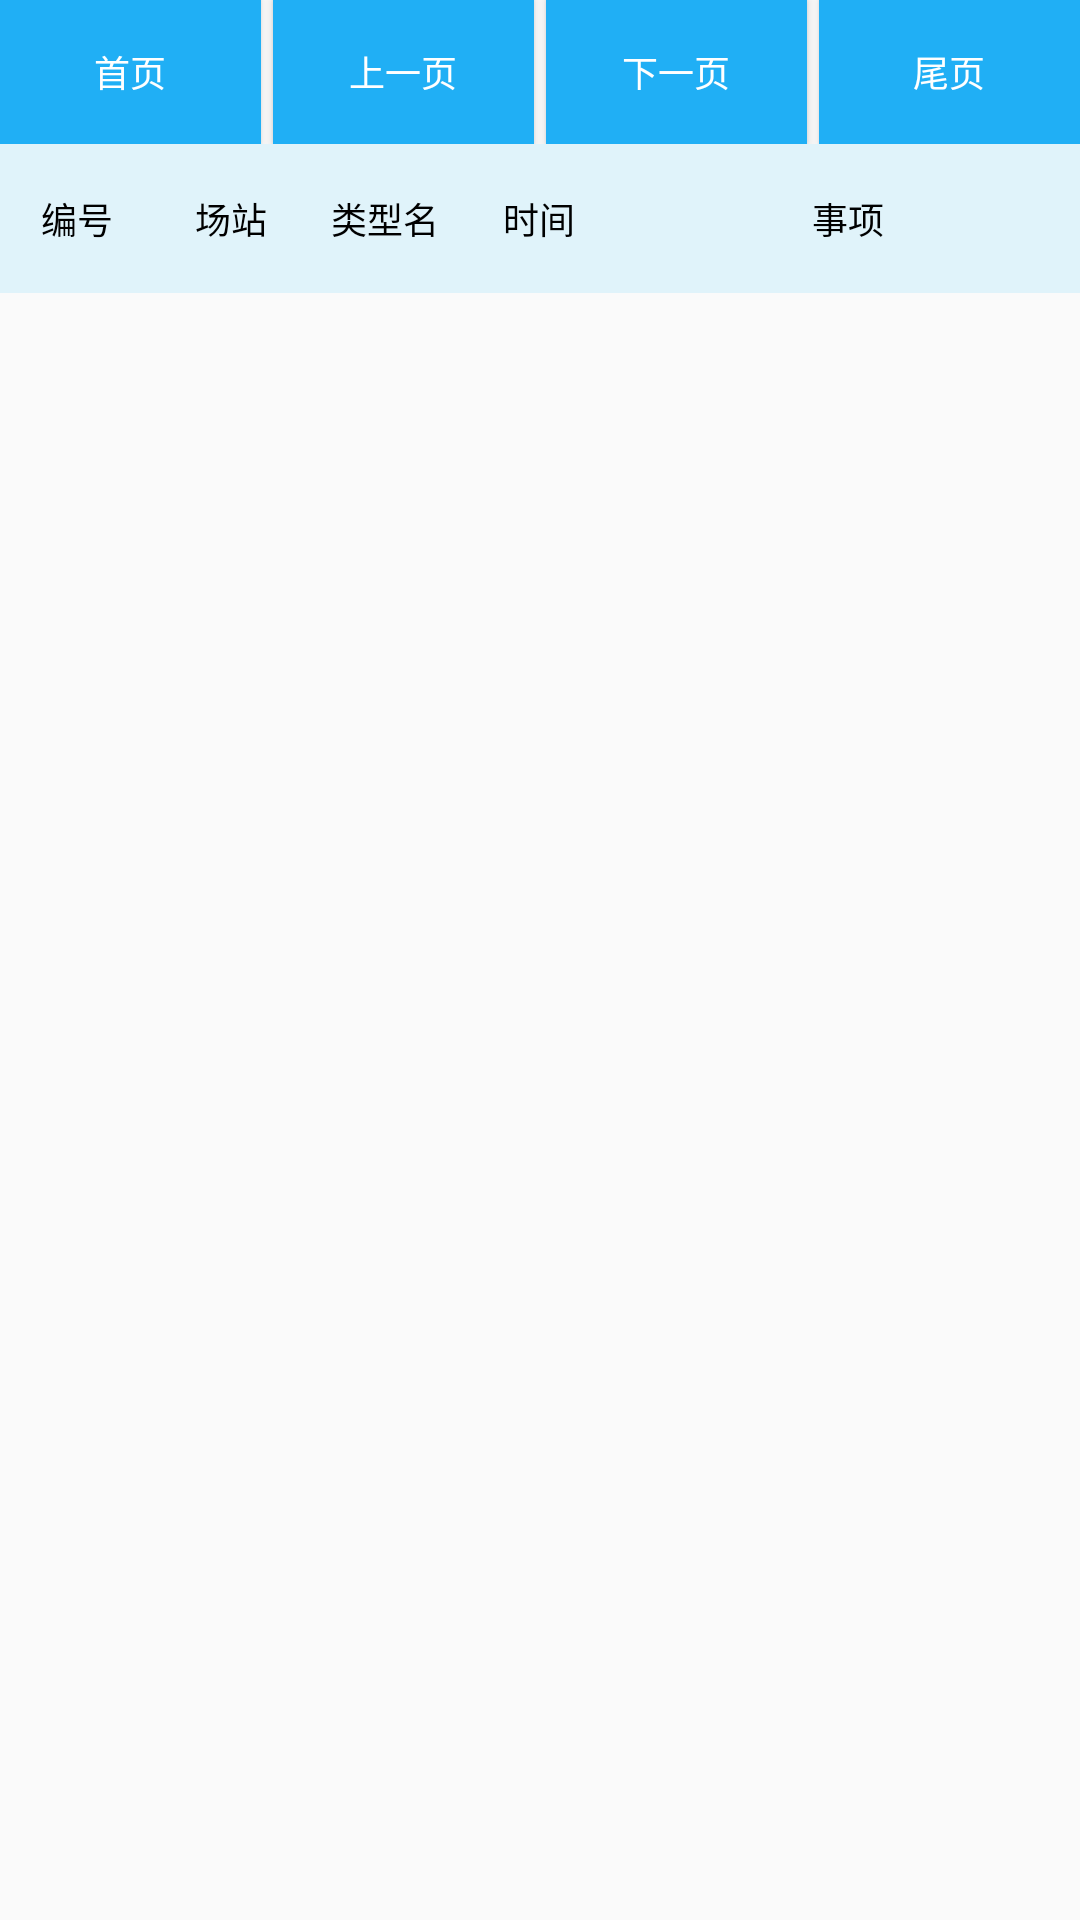

This screen was rendered from an Android layout file. Write that file and the resources it references.
<!-- AndroidManifest.xml: application theme AppTheme -->
<!-- res/layout/fragmeng_warn.xml -->
<?xml version="1.0" encoding="utf-8"?>
<LinearLayout xmlns:android="http://schemas.android.com/apk/res/android"
    android:layout_width="match_parent"
    android:layout_height="match_parent"
    android:orientation="vertical"
    android:paddingBottom="@dimen/activity_vertical_margin">

    <LinearLayout
        android:layout_width="match_parent"
        android:layout_height="wrap_content"
        android:orientation="horizontal">

        <Button
            android:id="@+id/first_page"
            android:layout_width="0dp"
            android:layout_height="wrap_content"
            android:layout_weight="1"
            android:background="@color/text_color"
            android:text="首页"
            android:textColor="@color/white"
            android:textSize="@dimen/content_text_size"/>

        <Button
            android:id="@+id/previous_page"
            android:layout_width="0dp"
            android:layout_height="wrap_content"
            android:layout_weight="1"
            android:background="@color/text_color"
            android:layout_marginLeft="@dimen/little_margin"
            android:text="上一页"
            android:textColor="@color/white"
            android:textSize="@dimen/content_text_size"/>

        <Button
            android:id="@+id/next_page"
            android:layout_width="0dp"
            android:layout_height="wrap_content"
            android:layout_weight="1"
            android:background="@color/text_color"
            android:layout_marginLeft="@dimen/little_margin"
            android:text="下一页"
            android:textColor="@color/white"
            android:textSize="@dimen/content_text_size"/>

        <Button
            android:id="@+id/last_page"
            android:layout_width="0dp"
            android:layout_height="wrap_content"
            android:layout_weight="1"
            android:background="@color/text_color"
            android:layout_marginLeft="@dimen/little_margin"
            android:text="尾页"
            android:textColor="@color/white"
            android:textSize="@dimen/content_text_size"/>
    </LinearLayout>

    <LinearLayout
        android:layout_width="match_parent"
        android:layout_height="wrap_content"
        android:background="@color/paleblue"
        android:orientation="horizontal"
        android:paddingBottom="@dimen/activity_vertical_margin"
        android:paddingTop="@dimen/activity_vertical_margin">

        <TextView
            android:layout_width="0dp"
            android:layout_height="wrap_content"
            android:layout_weight="1"
            android:gravity="center"
            android:text="@string/alarm_num"
            android:textColor="@color/black"
            android:textSize="@dimen/content_text_size"/>

        <TextView
            android:layout_width="0dp"
            android:layout_height="wrap_content"
            android:layout_weight="1"
            android:gravity="center"
            android:text="@string/alarm_station"
            android:textColor="@color/black"
            android:textSize="@dimen/content_text_size"/>

        <TextView
            android:layout_width="0dp"
            android:layout_height="wrap_content"
            android:layout_weight="1"
            android:gravity="center"
            android:text="@string/alarm_type"
            android:textColor="@color/black"
            android:textSize="@dimen/content_text_size"/>

        <TextView
            android:layout_width="0dp"
            android:layout_height="wrap_content"
            android:layout_weight="1"
            android:gravity="center"
            android:text="@string/alarm_time"
            android:textColor="@color/black"
            android:textSize="@dimen/content_text_size"/>

        <TextView
            android:layout_width="0dp"
            android:layout_height="wrap_content"
            android:layout_weight="3"
            android:gravity="center"
            android:text="@string/alarm_content"
            android:textColor="@color/black"
            android:textSize="@dimen/content_text_size"/>
    </LinearLayout>

    <RelativeLayout
        android:layout_width="match_parent"
        android:layout_height="match_parent">

        <ListView
            android:id="@+id/listview"
            android:layout_width="match_parent"
            android:layout_height="match_parent"></ListView>

        <ProgressBar
            android:id="@+id/progress"
            style="?android:attr/progressBarStyleLarge"
            android:layout_width="wrap_content"
            android:layout_height="wrap_content"
            android:layout_centerInParent="true"
            android:visibility="gone" />

    </RelativeLayout>

</LinearLayout>
<!-- resources referenced by this layout -->
<resources>
  <color name="black">#000000</color>
  <color name="paleblue">#E0F3FA</color>
  <color name="text_color">#20aff5</color>
  <color name="white">#ffffff</color>
  <dimen name="activity_vertical_margin">16dp</dimen>
  <dimen name="content_text_size">12sp</dimen>
  <dimen name="little_margin">4dp</dimen>
  <string name="alarm_content">事项</string>
  <string name="alarm_num">编号</string>
  <string name="alarm_station">场站</string>
  <string name="alarm_time">时间</string>
  <string name="alarm_type">类型名</string>
  <style name="AppTheme" parent="Theme.AppCompat.Light.DarkActionBar">
          
          <item name="colorPrimary">@color/colorPrimary</item>
          <item name="colorPrimaryDark">@color/colorPrimaryDark</item>
          <item name="colorAccent">@color/black</item>
          <item name="windowActionBar">false</item>
          <item name="windowNoTitle">true</item>
      </style>
  <color name="colorPrimary">#3F51B5</color>
  <color name="colorPrimaryDark">#303F9F</color>
</resources>
